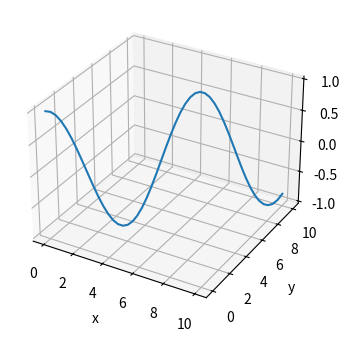
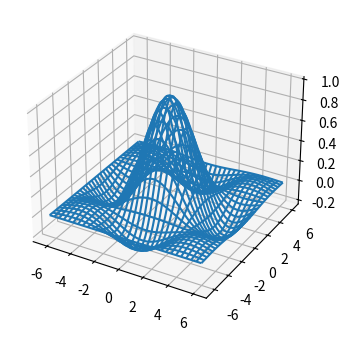
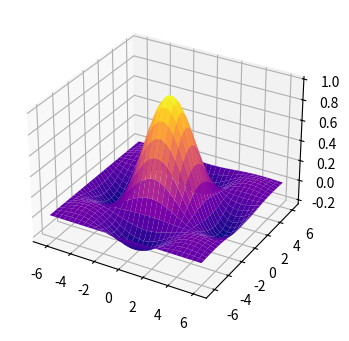
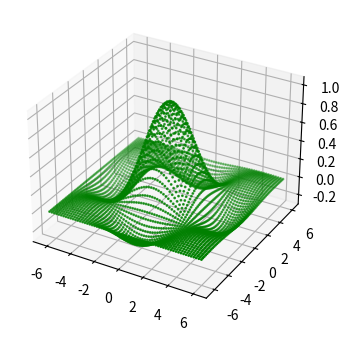

Write Python code to recreate these figures, in order.
import numpy as np
import matplotlib.pyplot as plt
from mpl_toolkits.mplot3d import Axes3D

#part1(двумерный график в трех измерениях)
fig = plt.figure(figsize=(7, 4))
#ax_3d = Axes3D(fig)  # создали трехмерную ось
ax_3d = fig.add_subplot(projection='3d')
x = np.linspace(0, 10, 50)
z = np.cos(x)
ax_3d.plot(x, x, z)
ax_3d.set_xlabel('x')
ax_3d.set_ylabel('y')
ax_3d.set_zlabel('z')

#part2(каркасная сетка)
fig1 = plt.figure(figsize=(7, 4))
ax1_3d = fig1.add_subplot(projection='3d')
'''a = [1, 2, 3] #определяет положение столбцов
b = [2, 5, 6, 8] #определяет положение строк
agrid, bgrid = np.meshgrid(a, b) #сформировали двумерный массив
print(f'agrid={agrid}, bgrid= {bgrid}')
print(f'({agrid[1, 2]}, {bgrid[1, 2]})')'''
x1 = np.arange(-2*np.pi, 2*np.pi, 0.2)
y1 = np.arange(-2*np.pi, 2*np.pi, 0.2)
x1grid, y1grid = np. meshgrid(x1, y1)
z1grid = np.sin(x1grid) * np.sin(y1grid) / (x1grid * y1grid)
ax1_3d.plot_wireframe(x1grid, y1grid, z1grid)

#part3(непрерывная поверхность)
fig2 = plt.figure(figsize=(7, 4))
ax2_3d = fig2.add_subplot(projection='3d')
x2 = np.arange(-2*np.pi, 2*np.pi, 0.2)
y2 = np.arange(-2*np.pi, 2*np.pi, 0.2)
x2grid, y2grid = np. meshgrid(x2, y2)
z2grid = np.sin(x2grid) * np.sin(y2grid) / (x2grid * y2grid)
ax2_3d.plot_surface(x2grid, y2grid, z2grid, rstride=2, cstride=2, cmap='plasma')

#part4(точечный график)
fig3 = plt.figure(figsize=(7, 4))
ax3_3d = fig3.add_subplot(projection='3d')
x3 = np.arange(-2*np.pi, 2*np.pi, 0.2)
y3 = np.arange(-2*np.pi, 2*np.pi, 0.2)
x3grid, y3grid = np. meshgrid(x3, y3)
z3grid = np.sin(x3grid) * np.sin(y3grid) / (x3grid * y3grid)
ax3_3d.scatter(x3grid, y3grid, z3grid, s=1, color='g')
plt.show()
